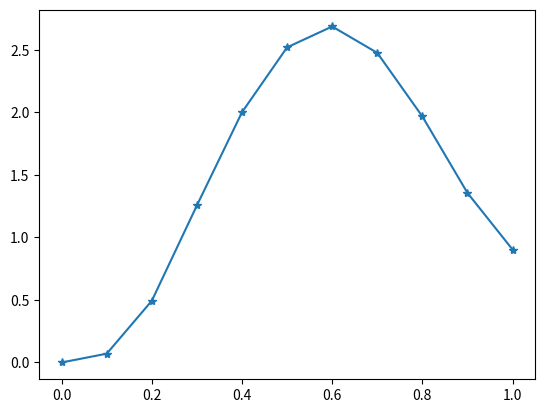

The script that saved this image:
# [redacted]
#"Jie Gou Dong Li Xue -Di 2 Ban"
#Zhong Yi Dao Li Ti. Zhe dao li ti tong shi she ji cai liao fei xian xing yu zu ni fei xian xing.
import numpy as np
import matplotlib.pyplot as plt

def func_f_D(para):
	return 0.2*para

def func_f_S(para, pv, uy, um):
	if pv>=0:
		if -uy <=para < uy:
			return 5*para
		elif uy <= para <= um:
			return 6
		else:
			print('para=',para)
			print('para=',para)
			raise ValueError
	elif pv<0:
		if -uy <=para < (um-2*uy):
			return -6
		elif (um-2*uy) <= para <= um:
			return -6+5*(para-(um-2*uy))
		else:
			print('para=',para)
			print('para=',para)
			raise ValueError
	else:
		raise ValueError

def func_k(para, pv, uy, um):
	if pv>=0:
		if -uy <=para < uy:
			return 5
		elif uy <= para <= um:
			return 0
		else:
			raise ValueError
	elif pv<0:
		if -uy <=para < (um-2*uy):
			return 0
		elif (um-2*uy) <=para <= um:
			return 5
		else:
			raise ValueError
	else:
		raise ValueError

def func_p(para):
	if 0<=para<=0.1:
		return 50*para
	elif 0.1<para<=0.2:
		return 5+30*(para-0.1)
	elif 0.2<para<=0.3:
		return 8-10*(para-0.2)
	elif 0.3<para<=0.4:
		return 7-20*(para-0.3)
	elif 0.4<para<=0.5:
		return 5-20*(para-0.4)
	elif 0.5<para<=0.6:
		return 3-10*(para-0.5)
	elif 0.6<para<=0.7:
		return 2-10*(para-0.6)
	elif 0.7<para<=0.8:
		return 1-10*(para-0.7)
	elif 0.8<para:
		return 0
	else:
		raise ValueError

m = 0.1
c = 0.2

t = 0
t_s = 0.1
t_total = 1.0
n_t = int(t_total/t_s)+1

u = 0
u_y = 1.2
u_m = 0

v = 0
u_array = np.zeros(n_t)
t_array = np.zeros(n_t)
i = 0
while(t<1.0 and i<1e3):
	u_array[i] = u
	t_array[i] = t
	p = func_p(t)
	f_S = func_f_S(u,v,u_y,u_m)
	f_D = func_f_D(v)

	a = 1/m * (p - f_D - f_S)
	k = func_k(u,v,u_y,u_m)
	k_d = k + 3*c/t_s + 6*m/(t_s**2)

	delta_p = func_p(t+t_s) - func_p(t)
	delta_p_d = delta_p + m*(6*v/t_s + 3*a) + c*(3*v + t_s*a/2)

	delta_u = delta_p_d/k_d
	delta_v = 3*delta_u/t_s - 3*v - t_s*a/2

	print(
	 '\t', 't=',   format(t, '.3f'), 
	 '\t', 'p=',   format(p, '.3f'), 
	 '\t', 'k=',   format(k, '.3f'), 
	 '\t', 'k_d=', format(k_d, '.3f'),
	 '\t', 'u=',   format(u, '.3f'), 
	 '\t', 'v=',   format(v, '.3f'),
	 '\t', 'a=',   format(a, '.3f'),
	 '\t', 'du=',  format(delta_u, '.3f'), 
	 '\t', 'dv=',  format(delta_v, '.3f'),
	 '\t', 'f_S=', format(f_S, '.3f'),
	 '\t', 'f_D=', format(f_D, '.3f')
	 )

	u = u + delta_u
	v = v + delta_v

	if u<u_m:
		u_m = u_m
	elif u >= u_m:
		u_m = u
	else:
		raise ValueError

	print('u_m=',u_m)
	
	t = t + t_s
	i = i + 1

plt.plot(t_array,u_array,'-*')
plt.show()
